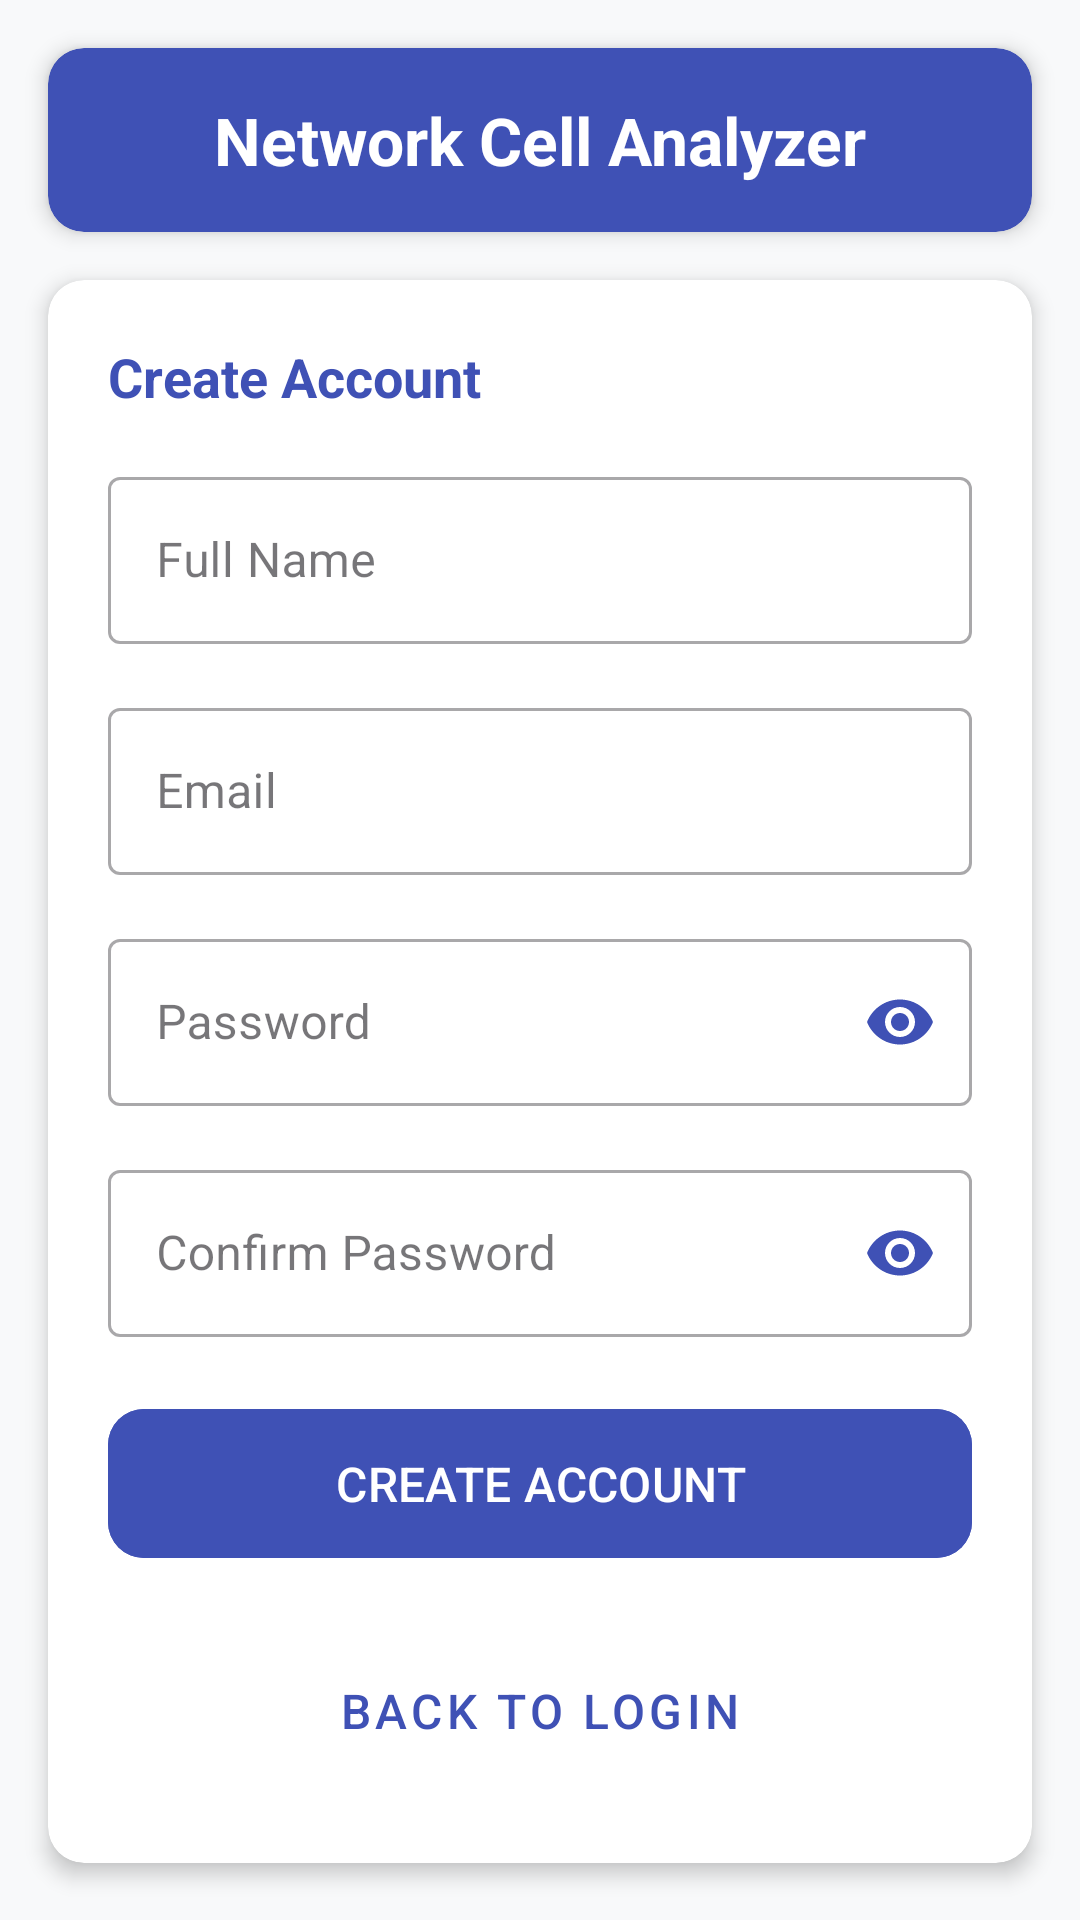

Here is an Android app screen rendered from its layout file. Give the layout XML and the strings, colors and styles it references.
<!-- AndroidManifest.xml: application theme Theme.NetworkCellAnalyzer -->
<!-- res/layout/activity_register.xml -->
<?xml version="1.0" encoding="utf-8"?>
<androidx.coordinatorlayout.widget.CoordinatorLayout xmlns:android="http://schemas.android.com/apk/res/android"
    xmlns:app="http://schemas.android.com/apk/res-auto"
    xmlns:tools="http://schemas.android.com/tools"
    android:layout_width="match_parent"
    android:layout_height="match_parent"
    android:background="#F8F9FA"
    tools:context=".RegisterActivity">

    <androidx.core.widget.NestedScrollView
        android:layout_width="match_parent"
        android:layout_height="match_parent"
        android:fillViewport="true">

        <androidx.constraintlayout.widget.ConstraintLayout
            android:layout_width="match_parent"
            android:layout_height="wrap_content">

            
            <androidx.cardview.widget.CardView
                android:id="@+id/headerCard"
                android:layout_width="match_parent"
                android:layout_height="wrap_content"
                android:layout_margin="16dp"
                app:cardBackgroundColor="#3F51B5"
                app:cardCornerRadius="12dp"
                app:cardElevation="4dp"
                app:layout_constraintTop_toTopOf="parent">

                <TextView
                    android:layout_width="match_parent"
                    android:layout_height="wrap_content"
                    android:gravity="center"
                    android:padding="16dp"
                    android:text="Network Cell Analyzer"
                    android:textColor="#FFFFFF"
                    android:textSize="22sp"
                    android:textStyle="bold" />
            </androidx.cardview.widget.CardView>

            
            <androidx.cardview.widget.CardView
                android:id="@+id/registerCard"
                android:layout_width="match_parent"
                android:layout_height="wrap_content"
                android:layout_margin="16dp"
                app:cardCornerRadius="12dp"
                app:cardElevation="4dp"
                app:layout_constraintTop_toBottomOf="@+id/headerCard">

                <LinearLayout
                    android:layout_width="match_parent"
                    android:layout_height="wrap_content"
                    android:orientation="vertical"
                    android:padding="20dp">

                    <TextView
                        android:layout_width="match_parent"
                        android:layout_height="wrap_content"
                        android:text="Create Account"
                        android:textColor="#3F51B5"
                        android:textSize="18sp"
                        android:textStyle="bold"
                        android:layout_marginBottom="16dp" />

                    
                    <com.google.android.material.textfield.TextInputLayout
                        android:id="@+id/nameLayout"
                        style="@style/Widget.MaterialComponents.TextInputLayout.OutlinedBox"
                        android:layout_width="match_parent"
                        android:layout_height="wrap_content"
                        android:layout_marginBottom="16dp"
                        app:boxBackgroundColor="#FFFFFF">

                        <com.google.android.material.textfield.TextInputEditText
                            android:id="@+id/nameEditText"
                            android:layout_width="match_parent"
                            android:layout_height="wrap_content"
                            android:hint="Full Name"
                            android:inputType="textPersonName" />
                    </com.google.android.material.textfield.TextInputLayout>

                    
                    <com.google.android.material.textfield.TextInputLayout
                        android:id="@+id/emailLayout"
                        style="@style/Widget.MaterialComponents.TextInputLayout.OutlinedBox"
                        android:layout_width="match_parent"
                        android:layout_height="wrap_content"
                        android:layout_marginBottom="16dp"
                        app:boxBackgroundColor="#FFFFFF">

                        <com.google.android.material.textfield.TextInputEditText
                            android:id="@+id/emailEditText"
                            android:layout_width="match_parent"
                            android:layout_height="wrap_content"
                            android:hint="Email"
                            android:inputType="textEmailAddress" />
                    </com.google.android.material.textfield.TextInputLayout>

                    
                    <com.google.android.material.textfield.TextInputLayout
                        android:id="@+id/passwordLayout"
                        style="@style/Widget.MaterialComponents.TextInputLayout.OutlinedBox"
                        android:layout_width="match_parent"
                        android:layout_height="wrap_content"
                        android:layout_marginBottom="16dp"
                        app:boxBackgroundColor="#FFFFFF"
                        app:passwordToggleEnabled="true"
                        app:passwordToggleTint="#3F51B5">

                        <com.google.android.material.textfield.TextInputEditText
                            android:id="@+id/passwordEditText"
                            android:layout_width="match_parent"
                            android:layout_height="wrap_content"
                            android:hint="Password"
                            android:inputType="textPassword" />
                    </com.google.android.material.textfield.TextInputLayout>

                    
                    <com.google.android.material.textfield.TextInputLayout
                        android:id="@+id/confirmPasswordLayout"
                        style="@style/Widget.MaterialComponents.TextInputLayout.OutlinedBox"
                        android:layout_width="match_parent"
                        android:layout_height="wrap_content"
                        android:layout_marginBottom="20dp"
                        app:boxBackgroundColor="#FFFFFF"
                        app:passwordToggleEnabled="true"
                        app:passwordToggleTint="#3F51B5">

                        <com.google.android.material.textfield.TextInputEditText
                            android:id="@+id/confirmPasswordEditText"
                            android:layout_width="match_parent"
                            android:layout_height="wrap_content"
                            android:hint="Confirm Password"
                            android:inputType="textPassword" />
                    </com.google.android.material.textfield.TextInputLayout>

                    
                    <com.google.android.material.button.MaterialButton
                        android:id="@+id/registerButton"
                        android:layout_width="match_parent"
                        android:layout_height="wrap_content"
                        android:layout_marginBottom="16dp"
                        android:padding="14dp"
                        android:text="CREATE ACCOUNT"
                        android:textSize="16sp"
                        android:backgroundTint="#3F51B5"
                        app:cornerRadius="12dp" />

                    
                    <com.google.android.material.button.MaterialButton
                        android:id="@+id/backToLoginButton"
                        style="@style/Widget.MaterialComponents.Button.TextButton"
                        android:layout_width="match_parent"
                        android:layout_height="wrap_content"
                        android:padding="14dp"
                        android:text="BACK TO LOGIN"
                        android:textColor="#3F51B5"
                        android:textSize="16sp"
                        app:cornerRadius="12dp" />
                </LinearLayout>
            </androidx.cardview.widget.CardView>

            
            <View
                android:layout_width="match_parent"
                android:layout_height="40dp"
                app:layout_constraintTop_toBottomOf="@+id/registerCard"
                app:layout_constraintBottom_toBottomOf="parent" />

        </androidx.constraintlayout.widget.ConstraintLayout>
    </androidx.core.widget.NestedScrollView>
</androidx.coordinatorlayout.widget.CoordinatorLayout>
<!-- resources referenced by this layout -->
<resources>
  <style name="Theme.NetworkCellAnalyzer" parent="Base.Theme.NetworkCellAnalyzer" />
  <style name="Base.Theme.NetworkCellAnalyzer" parent="Theme.Material3.DayNight.NoActionBar">
          
          
      </style>
</resources>
